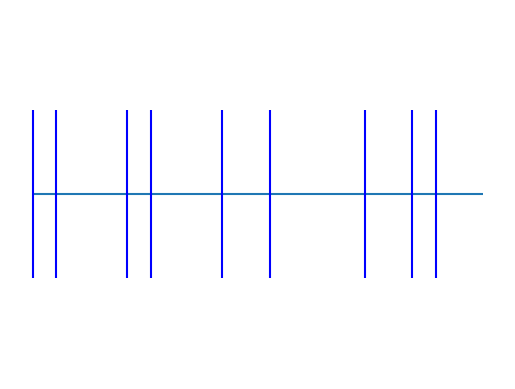

Write the Python code that produced this figure.
from matplotlib import pyplot as plt
import numpy as np

plt.figure()
a = [1,2,5,6,9,11,15,17,18]
plt.hlines(1,1,20)  # Draw a horizontal line (at y=1, from x=1 to x=20)
plt.eventplot(a, orientation='horizontal', colors='b')
plt.axis('off')
plt.show()